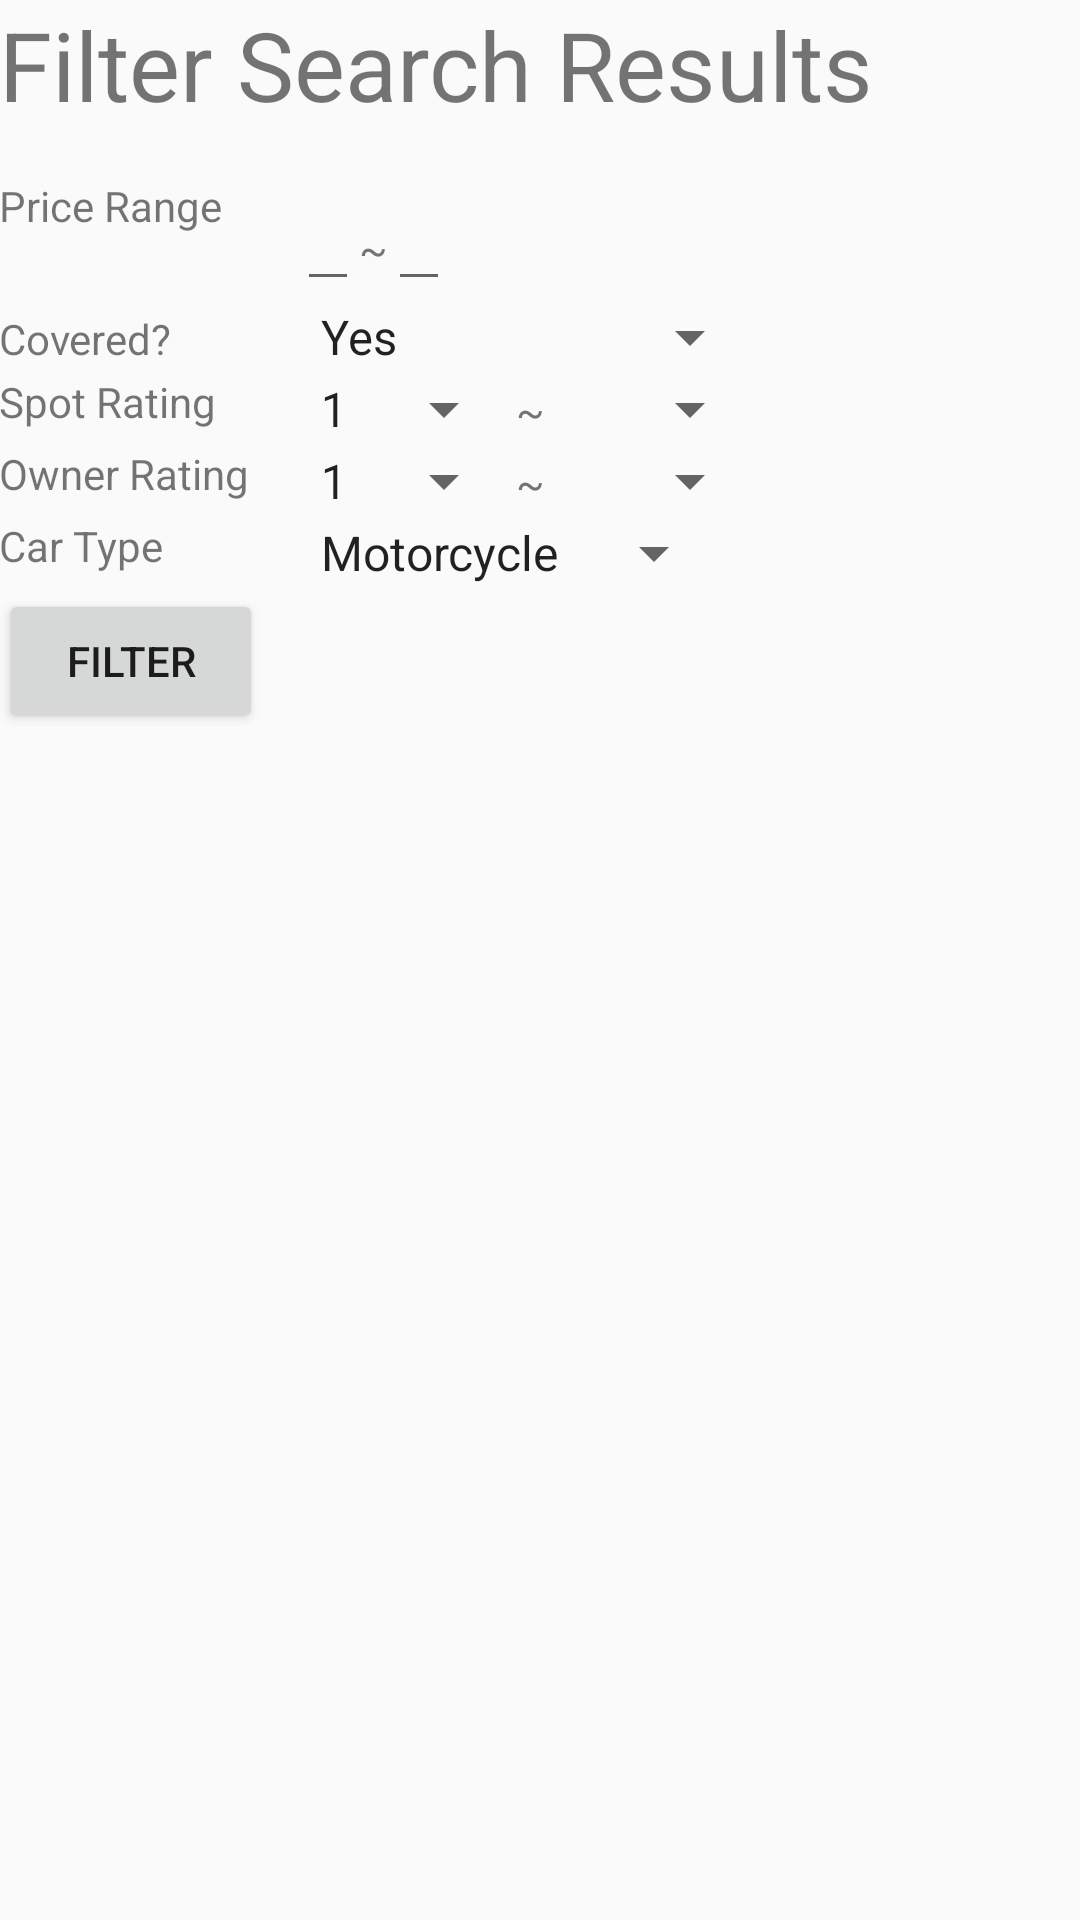

This screen was rendered from an Android layout file. Write that file and the resources it references.
<!-- AndroidManifest.xml: application theme AppTheme -->
<!-- res/layout/activity_filter.xml -->
<?xml version="1.0" encoding="utf-8"?>
<RelativeLayout xmlns:android="http://schemas.android.com/apk/res/android"
    xmlns:tools="http://schemas.android.com/tools"
    android:id="@+id/activity_filter"
    android:layout_width="match_parent"
    android:layout_height="match_parent"
    android:paddingBottom="@dimen/activity_vertical_margin"
    android:paddingLeft="@dimen/activity_horizontal_margin"
    android:paddingRight="@dimen/activity_horizontal_margin"
    android:paddingTop="@dimen/activity_vertical_margin"
    tools:context="com.lazeebear.parkhere.Filter">

    <LinearLayout
            android:layout_width="wrap_content"
            android:layout_height="wrap_content"
            android:orientation="vertical">
            <TextView
                android:id="@+id/title"
                android:layout_width="wrap_content"
                android:layout_height="wrap_content"
                android:text="@string/filter_search_results_title"
                android:textSize="32dp"
                android:layout_marginBottom="16dp"
                />
            <TableLayout
                android:layout_width="wrap_content"
                android:layout_height="wrap_content">
                <TableRow>
                    <TextView
                        android:layout_height="wrap_content"
                        android:layout_width="wrap_content"
                        android:text="Price Range"
                    />
                    <LinearLayout>
                        <EditText
                            android:layout_width="wrap_content"
                            android:layout_height="wrap_content"
                            android:id="@+id/priceLower_filter"
                            android:inputType="numberDecimal"/>
                        <TextView
                            android:layout_width="wrap_content"
                            android:layout_height="wrap_content"
                            android:text="~"/>
                        <EditText
                            android:layout_width="wrap_content"
                            android:layout_height="wrap_content"
                            android:id="@+id/priceUpper_filter"
                            android:inputType="numberDecimal"/>
                    </LinearLayout>
                </TableRow>
                <TableRow>
                    <TextView android:text="Covered?"/>
                    <Spinner
                        android:id="@+id/covered_filter"
                        android:entries="@array/yes_no"/>
                </TableRow>
                <TableRow>
                   <TextView
                       android:layout_width="wrap_content"
                       android:layout_height="wrap_content"
                       android:text="@string/spot_rating_label"
                       android:layout_marginRight="16dp"/>
                    <LinearLayout>
                        <Spinner
                            android:id="@+id/spot_rating_lower"
                            android:layout_width="wrap_content"
                            android:layout_height="wrap_content"
                            android:entries="@array/rating_range"/>
                        <TextView
                            android:layout_width="wrap_content"
                            android:layout_height="wrap_content"
                            android:text="~"/>
                        <Spinner
                            android:id="@+id/spot_rating_upper"
                            android:layout_width="wrap_content"
                            android:layout_height="wrap_content"
                            android:entries="@array/rating_range"/>
                    </LinearLayout>
                </TableRow>
                <TableRow>
                    <TextView
                        android:layout_width="wrap_content"
                        android:layout_height="wrap_content"
                        android:text="@string/owner_rating_label"
                        android:layout_marginRight="16dp"/>
                    <LinearLayout>
                        <Spinner
                            android:id="@+id/owner_rating_lower"
                            android:layout_width="wrap_content"
                            android:layout_height="wrap_content"
                            android:entries="@array/rating_range"/>
                        <TextView
                            android:layout_width="wrap_content"
                            android:layout_height="wrap_content"
                            android:text="~"/>
                        <Spinner
                            android:id="@+id/owner_rating_upper"
                            android:layout_width="wrap_content"
                            android:layout_height="wrap_content"
                            android:entries="@array/rating_range"/>
                    </LinearLayout>
                </TableRow>
                <TableRow>
                    <TextView
                        android:layout_width="wrap_content"
                        android:layout_height="wrap_content"
                        android:text="@string/car_type_label"
                        android:layout_marginRight="16dp"/>
                    <LinearLayout>
                        <Spinner
                            android:id="@+id/car_types_filter"
                            android:layout_width="wrap_content"
                            android:layout_height="wrap_content"
                            android:entries="@array/car_types"/>
                    </LinearLayout>
                </TableRow>
            </TableLayout>

            <Button
                android:layout_width="wrap_content"
                android:layout_height="wrap_content"
                android:text="Filter"
                android:id="@+id/filter_button_filter"/>
        </LinearLayout>

</RelativeLayout>
<!-- resources referenced by this layout -->
<resources>
  <string-array name="car_types">
          <item>Motorcycle</item>
          <item>Compact</item>
          <item>Normal</item>
          <item>Truck</item>
      </string-array>
  <string-array name="rating_range">
          <item>1</item>
          <item>2</item>
          <item>3</item>
          <item>4</item>
          <item>5</item>
      </string-array>
  <string-array name="yes_no">
          <item>Yes</item>
          <item>No</item>
      </string-array>
  <string name="car_type_label">Car Type</string>
  <string name="filter_search_results_title">Filter Search Results</string>
  <string name="owner_rating_label">Owner Rating</string>
  <string name="spot_rating_label">Spot Rating</string>
  <style name="AppTheme" parent="Theme.AppCompat.Light.DarkActionBar">
          
          <item name="colorPrimary">@color/colorPrimary</item>
          <item name="colorPrimaryDark">@color/colorPrimaryDark</item>
          <item name="colorAccent">@color/colorAccent</item>
      </style>
  <color name="colorPrimary">#3F51B5</color>
  <color name="colorPrimaryDark">#303F9F</color>
  <color name="colorAccent">#FF4081</color>
</resources>
